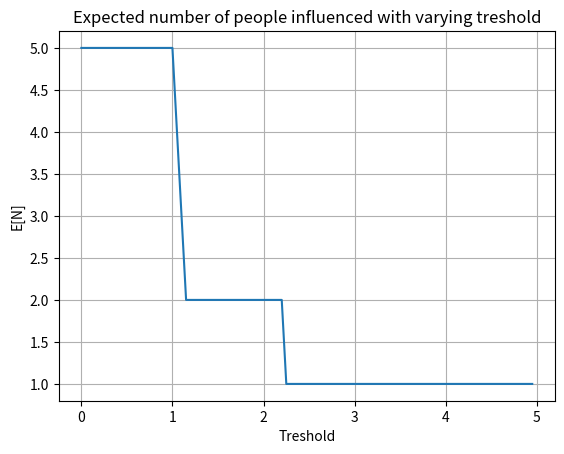
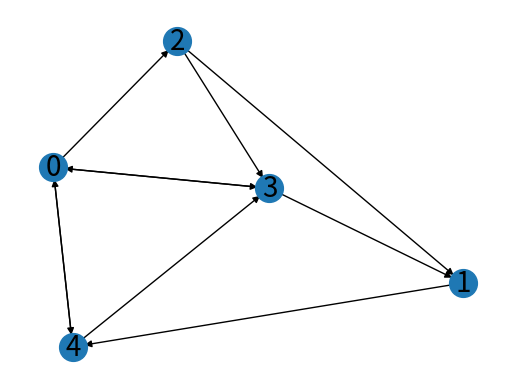

The matplotlib source for these figures, in order:
# -*- coding: utf-8 -*-
"""
Created on Fri May 21 13:43:54 2021

@author: ilros
"""
#%% imports and methods
import networkx as nx
import random
import numpy as np
import matplotlib.pyplot as plt

#da mettere nel framework

def maxk(array):
    indexes=list(np.argsort(array))
    indexes.reverse()
    
    return indexes


def assign_weights(g):
    maxim=0
    for j in g.nodes:
        fff=[]
        for i in g.successors(j):
            fff.append(i)
            
        weig=len(fff)
        
        for i in g.successors(j):
            weig_arc=weig+np.random.uniform(-0.2*weig,0.2*weig)
            g[j][i]['weight']=weig_arc
            if weig_arc>maxim:
                maxim=weig_arc
    
    for j in g.nodes:
        for i in g.successors(j):
            g[j][i]['weight']=g[j][i]['weight']/maxim
    return g

#%% start of main

N=5

K=N//100
if K==0:
    K=1

#%% graph generation
# g=nx.DiGraph()
g=nx.erdos_renyi_graph(N, 0.4, seed=42, directed=True)
#stochastic block models
# g=nx.generators.random_graphs.barabasi_albert_graph(10, 2)


#%% weights assignment

g=assign_weights(g)

#%% scenarios creation
nod=g._adj

S=100
Rsi=[]

for keys in nod:
    for i in range(1, S+1):
        line=[keys]
        
        for j in g.predecessors(keys):
            temp = random.randint(1,10000)/10000
            if temp<=nod[j][keys]['weight']:
                line.append(j)
            
        Rsi.append(line)
            
#conviene farlo a matrice        

#%% exact solver needed        

#%% find seeds |zj|<k
#search for the most used node
freqs=np.zeros(N,)


for i in range(0,len(Rsi)):
    for j in Rsi[i]:
        freqs[j]+=1

freqs=freqs-S

poss_seeds=maxk(freqs)

# print(poss_seeds[0:(K)])

seedd=poss_seeds[0:K]
print(seedd)
#%% find expected value of influenced nodes


# find maximum time of simulation
maxim_path=0
for sacks in seedd:
    for keys in nod:
        if keys!=sacks:
            sd=nx.shortest_path(g, sacks, keys)
            if maxim_path<=len(sd):
                maxim_path=len(sd)


E_n=[]
it=np.arange(0,1*N,0.01*N)
for generic_treshold in it:
    
    i=0
    activated_set=[]
    activating_set=[]
    

    for sacks in seedd:
        activating_set.append(sacks)
        activated_set.append(sacks)
        
        
        while i<maxim_path:
            
            while activating_set!=[]:
                j=activating_set.pop()
                for f in g.successors(j):
                    if f not in activated_set:
                        #influencing policy
                        summ=0
                        for m in g.predecessors(f):
                            summ=summ+g[m][f]['weight']
                            
                        if summ>=generic_treshold:
                            activated_set.append(f)
                            activating_set.append(f)
                        #end influencing policy
            
            i=i+1
        
    E_n.append(len(activated_set))


plt.figure()
plt.plot(it, E_n)
plt.ylabel("E[N]")
plt.xlabel("Treshold")
plt.title("Expected number of people influenced with varying treshold")
plt.grid()
plt.show()




#%% Plot graph
# elarge = [(u, v) for (u, v, d) in g.edges(data=True) if d["weight"] > 0.5]
# esmall = [(u, v) for (u, v, d) in g.edges(data=True) if d["weight"] <= 0.5]

pos = nx.spring_layout(g)  # positions for all nodes

# nodes
nx.draw_networkx_nodes(g, pos, node_size=400)
nx.draw_networkx_edges(g, pos)

# # edges
# nx.draw_networkx_edges(g, pos, edgelist=elarge, width=6)
# nx.draw_networkx_edges(
#     g, pos, edgelist=esmall, width=5, alpha=0.5
# )

# labels
nx.draw_networkx_labels(g, pos, font_size=20, font_family="sans-serif")

plt.axis("off")
plt.show()
